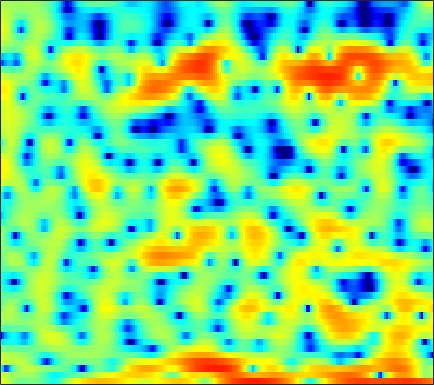

The table this chart was drawn from, first rows:
4.3542, 3.8717, 3.1579, 2.3892, 1.7938, 1.0339, 0.32953, -0.085243, -0.48016, -0.68829, -0.71514, -0.64289, -0.50587, -0.35141, -0.3196, -0.32085, -0.4018, -0.577, -0.90666, -1.4124, -2.0508, -2.6046, -3.3771, -4.029
3.311, 2.804, 2.205, 1.734, 1.468, 1.232, 1.113, 1.086, 1.097, 1.151, 1.198, 1.213, 1.198, 1.106, 0.997, 0.7654, 0.4118, 0.0637, -0.5231, -1.245, -2.086, -2.796, -3.783, -4.667
-3.534, -7.042, -13.11, -11.31, -7.37, -3.87, -1.591, -0.3851, 0.7896, 1.594, 2.121, 2.36, 2.502, 2.491, 2.388, 2.152, 1.836, 1.526, 1.097, 0.6736, 0.2748, 0.01666, -0.2513, -0.4425
3.294, 2.943, 2.592, 2.399, 2.335, 2.334, 2.366, 2.385, 2.363, 2.267, 2.055, 1.806, 1.331, 0.6649, 0.02059, -1.066, -2.479, -3.812, -6.102, -9.059, -12.67, -14.32, -12.17, -8.903
2.457, 2.341, 2.191, 2.047, 1.946, 1.819, 1.677, 1.56, 1.388, 1.179, 0.9342, 0.7151, 0.3561, -0.08752, -0.4827, -1.117, -1.824, -2.407, -3.195, -3.924, -4.361, -4.444, -4.175, -3.57
-0.4621, -0.5333, -0.6234, -0.7242, -0.7997, -0.9016, -1.011, -1.091, -1.182, -1.25, -1.274, -1.249, -1.181, -1.045, -0.9073, -0.7108, -0.5003, -0.3424, -0.1268, 0.07539, 0.2728, 0.4267, 0.6618, 0.8939
-5.841, -5.778, -5.357, -4.845, -4.556, -4.416, -4.57, -4.921, -5.678, -6.66, -7.487, -7.578, -6.742, -5.171, -3.873, -2.246, -0.8582, 0.01775, 0.9972, 1.776, 2.375, 2.727, 3.08, 3.291
-15.39, -12.37, -8.776, -6.538, -5.472, -4.76, -4.71, -5.076, -6.099, -7.739, -9.709, -10.5, -9.195, -6.401, -4.389, -2.166, -0.4179, 0.6144, 1.691, 2.497, 3.082, 3.382, 3.63, 3.71
-2.061, -2.09, -1.95, -1.719, -1.552, -1.387, -1.316, -1.323, -1.375, -1.42, -1.411, -1.315, -1.027, -0.5572, -0.117, 0.4917, 1.078, 1.457, 1.868, 2.124, 2.226, 2.203, 2.019, 1.675
1.03, 0.9678, 0.9191, 0.8731, 0.8435, 0.7819, 0.6987, 0.6315, 0.536, 0.4581, 0.4147, 0.44, 0.5441, 0.7305, 0.8989, 1.129, 1.341, 1.471, 1.545, 1.477, 1.213, 0.849, 0.1664, -0.7899
1.491, 1.658, 1.841, 1.906, 1.873, 1.698, 1.38, 1.038, 0.4471, -0.1812, -0.7481, -1.018, -1.091, -0.7727, -0.3448, 0.3547, 1.004, 1.38, 1.727, 1.811, 1.609, 1.26, 0.5032, -0.6497
-0.4817, 0.5128, 1.435, 1.959, 2.105, 1.956, 1.399, 0.6992, -0.7341, -2.944, -6.553, -11.14, -17.59, -8.96, -5.054, -1.74, 0.4038, 1.504, 2.44, 2.909, 2.999, 2.827, 2.314, 1.507
-1.709, -0.8077, 0.07623, 0.6248, 0.8246, 0.8558, 0.6291, 0.2927, -0.3438, -1.191, -2.075, -2.533, -2.596, -1.905, -1.037, 0.2105, 1.32, 1.986, 2.601, 2.902, 2.89, 2.676, 2.109, 1.244
-1.571, -1.414, -1.258, -1.189, -1.175, -1.159, -1.12, -1.065, -0.9298, -0.7248, -0.4197, -0.1265, 0.3193, 0.8367, 1.258, 1.821, 2.3, 2.581, 2.821, 2.867, 2.687, 2.39, 1.769, 0.8675
-2.761, -3.107, -3.73, -4.484, -5.077, -5.705, -5.842, -5.507, -4.519, -3.249, -1.956, -1.068, -0.01001, 0.9195, 1.501, 2.163, 2.674, 2.95, 3.166, 3.219, 3.095, 2.88, 2.427, 1.795
-4.025, -4.633, -5.899, -7.902, -10.21, -15.64, -40.18, -18.38, -10.64, -6.57, -3.897, -2.39, -0.8027, 0.4238, 1.161, 1.927, 2.502, 2.826, 3.116, 3.242, 3.224, 3.114, 2.845, 2.443
-3.622, -3.769, -4.158, -4.756, -5.273, -5.822, -5.907, -5.561, -4.594, -3.366, -2.174, -1.358, -0.3982, 0.3882, 0.9002, 1.487, 1.971, 2.269, 2.578, 2.772, 2.832, 2.779, 2.582, 2.235
-2.565, -2.106, -1.616, -1.263, -1.062, -0.8482, -0.668, -0.5246, -0.3499, -0.2028, -0.1047, -0.05921, -0.04154, -0.03902, 0.01282, 0.2365, 0.6203, 0.9878, 1.521, 2.013, 2.346, 2.446, 2.36, 1.988
-2.236, -0.9829, 0.2292, 1.069, 1.504, 1.856, 1.992, 1.971, 1.761, 1.312, 0.5882, -0.1865, -1.613, -3.459, -4.973, -6.149, -4.976, -3.223, -0.9859, 0.7016, 1.857, 2.404, 2.703, 2.54
-1.173, -0.2864, 0.5823, 1.163, 1.433, 1.605, 1.6, 1.477, 1.141, 0.5919, -0.2567, -1.159, -2.802, -5.078, -7.229, -9.197, -7.392, -4.985, -2.228, -0.2196, 1.147, 1.835, 2.355, 2.468
0.1039, 0.06818, -0.04463, -0.2572, -0.4625, -0.7495, -0.9974, -1.142, -1.263, -1.341, -1.44, -1.542, -1.721, -1.913, -1.967, -1.857, -1.45, -0.9645, -0.2134, 0.5412, 1.202, 1.58, 1.935, 2.092
0.751, 0.1121, -0.9208, -2.219, -3.348, -4.944, -6.2, -6.47, -5.738, -4.428, -3.132, -2.312, -1.462, -0.8467, -0.4753, -0.07626, 0.2545, 0.4944, 0.7966, 1.111, 1.439, 1.674, 1.962, 2.189
1.173, 0.3595, -1.009, -2.866, -4.78, -8.574, -14.98, -17.39, -10.41, -5.989, -3.291, -1.927, -0.6922, 0.07125, 0.3749, 0.5191, 0.4367, 0.2688, 0.03303, -0.09291, 0.02389, 0.3156, 0.8928, 1.543
0.3193, 0.05259, -0.3534, -0.861, -1.306, -1.857, -2.193, -2.133, -1.602, -0.7711, 0.08474, 0.6071, 1.067, 1.187, 1.015, 0.3969, -0.7375, -2.005, -4.347, -7.223, -8.289, -6.531, -3.423, -0.9618
-4.461, -3.339, -2.102, -1.192, -0.6619, -0.0938, 0.3804, 0.7112, 1.125, 1.501, 1.798, 1.932, 1.953, 1.719, 1.363, 0.5704, -0.6533, -1.909, -4.076, -6.437, -7.254, -6.017, -3.559, -1.433
-8.215, -6.128, -4.098, -2.626, -1.761, -0.8409, -0.08977, 0.3749, 0.8898, 1.285, 1.56, 1.686, 1.73, 1.627, 1.452, 1.093, 0.618, 0.221, -0.2947, -0.6583, -0.7759, -0.6724, -0.35, 0.06475
-5.051, -4.573, -3.836, -3.05, -2.465, -1.702, -0.9916, -0.5014, 0.07802, 0.5561, 0.9207, 1.118, 1.283, 1.356, 1.346, 1.281, 1.17, 1.077, 0.9638, 0.8753, 0.8307, 0.813, 0.8033, 0.7742
-3.829, -4.124, -4.291, -4.087, -3.676, -2.865, -1.942, -1.265, -0.4715, 0.159, 0.6176, 0.8501, 1.044, 1.129, 1.156, 1.168, 1.187, 1.215, 1.278, 1.352, 1.422, 1.454, 1.448, 1.355
-3.954, -5.969, -9.126, -10.33, -8.414, -5.211, -2.739, -1.384, -0.1096, 0.6741, 1.061, 1.141, 1.038, 0.7591, 0.5351, 0.2954, 0.2611, 0.4003, 0.7522, 1.219, 1.659, 1.935, 2.165, 2.223
-0.2679, -2.076, -4.658, -5.601, -4.424, -2.092, -0.193, 0.825, 1.663, 1.981, 1.805, 1.36, 0.32, -1.254, -2.777, -4.896, -5.706, -4.763, -2.628, -0.6873, 0.7482, 1.501, 2.139, 2.423
3.767, 3.263, 2.682, 2.317, 2.218, 2.243, 2.33, 2.336, 2.182, 1.766, 1.032, 0.2158, -1.309, -3.495, -5.756, -9.643, -11.72, -9.384, -5.725, -3.192, -1.562, -0.8143, -0.2939, -0.2409
5.027, 4.76, 4.362, 3.934, 3.597, 3.122, 2.601, 2.16, 1.499, 0.737, -0.114, -0.8003, -1.752, -2.676, -3.289, -3.868, -4.02, -3.837, -3.318, -2.736, -2.33, -2.223, -2.451, -3.194
5.502, 5.255, 4.824, 4.283, 3.796, 3.027, 2.116, 1.355, 0.2324, -0.942, -2.071, -2.786, -3.472, -3.749, -3.718, -3.444, -3.024, -2.666, -2.202, -1.857, -1.715, -1.778, -2.186, -3.003
5.236, 4.999, 4.582, 4, 3.433, 2.469, 1.208, 0.04471, -1.865, -4.221, -7.037, -9.177, -10.6, -9.337, -7.683, -5.596, -3.902, -2.87, -1.813, -1.042, -0.5461, -0.3658, -0.3507, -0.5836
3.498, 3.463, 3.358, 3.076, 2.691, 1.889, 0.6978, -0.5163, -2.609, -5.389, -9.035, -12.29, -14.89, -12.09, -9.468, -6.54, -4.283, -2.904, -1.421, -0.2842, 0.5351, 0.9539, 1.29, 1.374
-0.8738, 0.2159, 1.419, 2.128, 2.302, 2.07, 1.336, 0.4735, -1.047, -2.917, -4.937, -6.346, -7.65, -7.919, -7.275, -5.693, -3.762, -2.36, -0.6966, 0.6125, 1.584, 2.107, 2.52, 2.646
-4.8, -1.759, 0.7473, 2.147, 2.671, 2.804, 2.376, 1.725, 0.4069, -1.489, -4.119, -6.848, -12.54, -24.79, -15.45, -8.318, -4.435, -2.444, -0.4777, 0.9386, 1.921, 2.418, 2.794, 2.871
0.8201, 1.369, 2.112, 2.656, 2.871, 2.874, 2.53, 2.041, 1.08, -0.2194, -1.831, -3.163, -4.828, -5.723, -5.524, -4.471, -3.132, -2.199, -1.161, -0.37, 0.1873, 0.4685, 0.6945, 0.7319
2.508, 2.696, 2.92, 3.057, 3.08, 2.971, 2.686, 2.353, 1.766, 1.059, 0.2768, -0.316, -1.035, -1.587, -1.87, -2.096, -2.215, -2.271, -2.366, -2.502, -2.639, -2.715, -2.754, -2.707
2.923, 3.138, 3.341, 3.446, 3.451, 3.343, 3.111, 2.866, 2.449, 1.948, 1.388, 0.938, 0.311, -0.3334, -0.8509, -1.574, -2.393, -3.105, -4.2, -5.467, -6.794, -7.646, -8.166, -7.757
2.815, 3.173, 3.508, 3.675, 3.69, 3.582, 3.348, 3.104, 2.706, 2.239, 1.724, 1.315, 0.7266, 0.06495, -0.5077, -1.408, -2.54, -3.61, -5.449, -8.019, -11.96, -17.02, -33.44, -16.27
2.566, 3.109, 3.56, 3.719, 3.671, 3.425, 3.004, 2.605, 2.024, 1.46, 0.9553, 0.6272, 0.2404, -0.1625, -0.5009, -1.092, -1.883, -2.623, -3.848, -5.329, -6.925, -7.998, -8.698, -8.216
3.15, 3.692, 4.03, 3.971, 3.686, 2.991, 1.955, 1.002, -0.3753, -1.573, -2.193, -2.205, -1.828, -1.349, -1.085, -0.9303, -1.023, -1.24, -1.669, -2.207, -2.74, -3.067, -3.341, -3.391
4.776, 5.025, 5.024, 4.633, 4.048, 2.818, 0.9625, -1.001, -4.844, -11.65, -16.77, -10.15, -5.402, -2.913, -1.841, -1.022, -0.7055, -0.7139, -0.925, -1.249, -1.597, -1.81, -2.044, -2.253
5.599, 5.589, 5.364, 4.859, 4.281, 3.214, 1.79, 0.4809, -1.512, -3.356, -4.136, -3.807, -2.777, -1.835, -1.385, -1.212, -1.482, -1.917, -2.739, -3.615, -4.283, -4.536, -4.546, -4.443
5.01, 4.88, 4.604, 4.204, 3.833, 3.251, 2.57, 2.046, 1.378, 0.8076, 0.4084, 0.2378, 0.04379, -0.2059, -0.5011, -1.218, -2.43, -3.765, -6.326, -10.23, -14.99, -14.64, -10.47, -7.656
3.141, 2.92, 2.623, 2.346, 2.133, 1.868, 1.632, 1.484, 1.361, 1.323, 1.32, 1.309, 1.23, 0.9898, 0.6386, -0.07805, -1.184, -2.338, -4.343, -6.751, -8.599, -8.665, -7.085, -5.24
-1.223, -1.599, -1.809, -1.878, -1.952, -2.13, -2.231, -2.166, -1.755, -1.009, -0.1433, 0.4332, 1.056, 1.41, 1.47, 1.299, 0.8734, 0.4248, -0.2852, -0.9711, -1.453, -1.602, -1.493, -1.061
-12.03, -12.16, -9.06, -7.247, -6.953, -7.87, -10.28, -12.07, -10.27, -6.041, -2.811, -1.068, 0.5654, 1.607, 2.067, 2.321, 2.237, 2.002, 1.525, 0.9424, 0.368, 0.037, -0.2097, -0.1232
-6.823, -7.258, -6.247, -5.37, -5.269, -6.014, -7.58, -8.405, -7.166, -4.146, -1.429, 0.1696, 1.726, 2.731, 3.201, 3.436, 3.269, 2.878, 2.039, 0.7995, -0.8224, -2.192, -3.783, -4.207
0.5849, 0.1591, -0.2297, -0.5024, -0.6894, -0.9208, -1.032, -0.9693, -0.5853, 0.09088, 0.9391, 1.575, 2.326, 2.868, 3.088, 3.118, 2.794, 2.281, 1.163, -0.5677, -3.204, -6.128, -12.53, -16.55
2.645, 2.333, 1.889, 1.436, 1.092, 0.6606, 0.3063, 0.1147, 0.02809, 0.1415, 0.4388, 0.7548, 1.207, 1.624, 1.835, 1.941, 1.788, 1.487, 0.7883, -0.2336, -1.498, -2.53, -3.729, -4.405
3.746, 3.45, 2.915, 2.22, 1.599, 0.6413, -0.4245, -1.22, -2.109, -2.506, -2.233, -1.669, -0.7014, 0.2341, 0.8319, 1.396, 1.681, 1.712, 1.532, 1.125, 0.5451, 0.02599, -0.7184, -1.48
4.353, 4.06, 3.445, 2.536, 1.624, 0.02073, -2.203, -4.481, -8.895, -14.27, -10.53, -6.732, -3.286, -1.04, 0.1438, 1.243, 1.915, 2.183, 2.292, 2.151, 1.783, 1.391, 0.7112, -0.13
3.901, 3.689, 3.185, 2.408, 1.625, 0.2875, -1.446, -2.99, -5.2, -6.571, -5.852, -4.404, -2.42, -0.7753, 0.173, 1.104, 1.698, 1.956, 2.062, 1.932, 1.588, 1.2, 0.5197, -0.352
2.964, 2.867, 2.584, 2.142, 1.722, 1.061, 0.3504, -0.1667, -0.7224, -1.009, -0.9541, -0.7152, -0.236, 0.2909, 0.6599, 1.05, 1.289, 1.362, 1.301, 1.055, 0.633, 0.1871, -0.566, -1.503
2.264, 2.227, 2.09, 1.877, 1.682, 1.397, 1.129, 0.9451, 0.7721, 0.6826, 0.6834, 0.7324, 0.8486, 0.9715, 1.048, 1.101, 1.079, 0.9885, 0.7755, 0.4339, -0.0598, -0.5378, -1.34, -2.342
1.814, 1.748, 1.602, 1.425, 1.293, 1.159, 1.074, 1.06, 1.082, 1.146, 1.221, 1.274, 1.315, 1.319, 1.279, 1.172, 1.003, 0.8337, 0.5551, 0.2093, -0.2318, -0.6312, -1.303, -2.18
